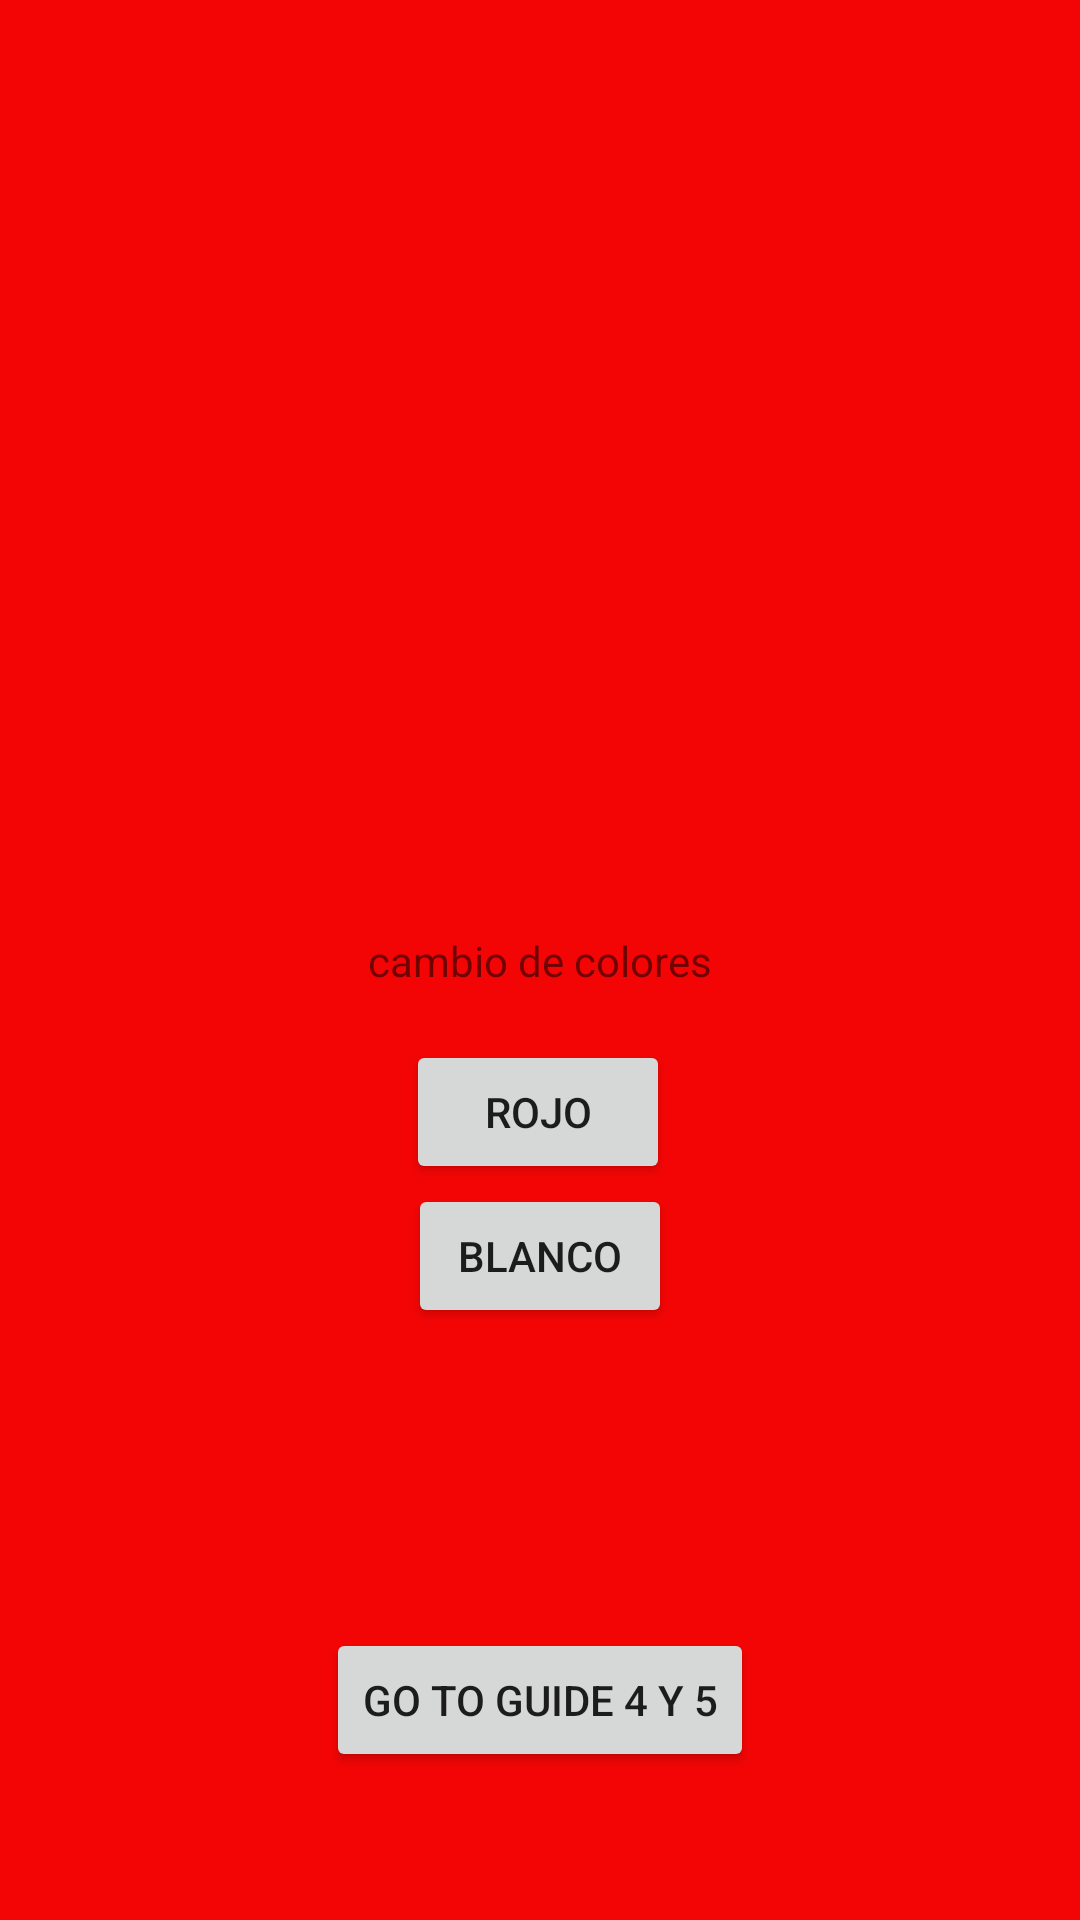

Write the Android layout XML for this screen, with the resource values it uses.
<!-- AndroidManifest.xml: application theme AppTheme -->
<!-- res/layout/activity_guide_two_and_three.xml -->
<?xml version="1.0" encoding="utf-8"?>
<androidx.constraintlayout.widget.ConstraintLayout xmlns:android="http://schemas.android.com/apk/res/android"
    xmlns:app="http://schemas.android.com/apk/res-auto"
    xmlns:tools="http://schemas.android.com/tools"
    android:layout_width="match_parent"
    android:layout_height="match_parent"
    android:id="@+id/guideT"
    android:background="#F40505"
    tools:context=".GuideTwoAndThree">

    <TextView
        android:id="@+id/textView2"
        android:layout_width="wrap_content"
        android:layout_height="wrap_content"
        android:text="@string/coloresCambio"
        app:layout_constraintBottom_toBottomOf="parent"
        app:layout_constraintEnd_toEndOf="parent"
        app:layout_constraintStart_toStartOf="parent"
        app:layout_constraintTop_toTopOf="parent" />

    <Button
        android:id="@+id/btnRed"
        android:layout_width="wrap_content"
        android:layout_height="wrap_content"
        android:layout_marginTop="36dp"
        android:text="@string/btonRojo"
        app:layout_constraintEnd_toEndOf="parent"
        app:layout_constraintHorizontal_bias="0.498"
        app:layout_constraintStart_toStartOf="parent"
        app:layout_constraintTop_toTopOf="@+id/textView2" />

    <Button
        android:id="@+id/btnWhite"
        android:layout_width="wrap_content"
        android:layout_height="wrap_content"
        android:text="@string/btonBlanco"
        app:layout_constraintEnd_toEndOf="parent"
        app:layout_constraintStart_toStartOf="parent"
        app:layout_constraintTop_toBottomOf="@+id/btnRed" />

    <Button
        android:id="@+id/buttonGuideFourFIve"
        android:layout_width="wrap_content"
        android:layout_height="wrap_content"
        android:layout_marginTop="100dp"
        android:text="go to guide 4 y 5"
        app:layout_constraintEnd_toEndOf="parent"
        app:layout_constraintStart_toStartOf="parent"
        app:layout_constraintTop_toBottomOf="@+id/btnWhite" />

</androidx.constraintlayout.widget.ConstraintLayout>
<!-- resources referenced by this layout -->
<resources>
  <string name="btonBlanco">BLANCO </string>
  <string name="btonRojo">ROJO </string>
  <string name="coloresCambio">cambio de colores </string>
  <style name="AppTheme" parent="Theme.AppCompat.Light.DarkActionBar">
          
          <item name="colorPrimary">@color/colorPrimary</item>
          <item name="colorPrimaryDark">@color/colorPrimaryDark</item>
  
          <item name="colorAccent">@color/colorAccent</item>
      </style>
  <color name="colorPrimary">#6200EE</color>
  <color name="colorPrimaryDark">#3700B3</color>
  <color name="colorAccent">#03DAC5</color>
</resources>
